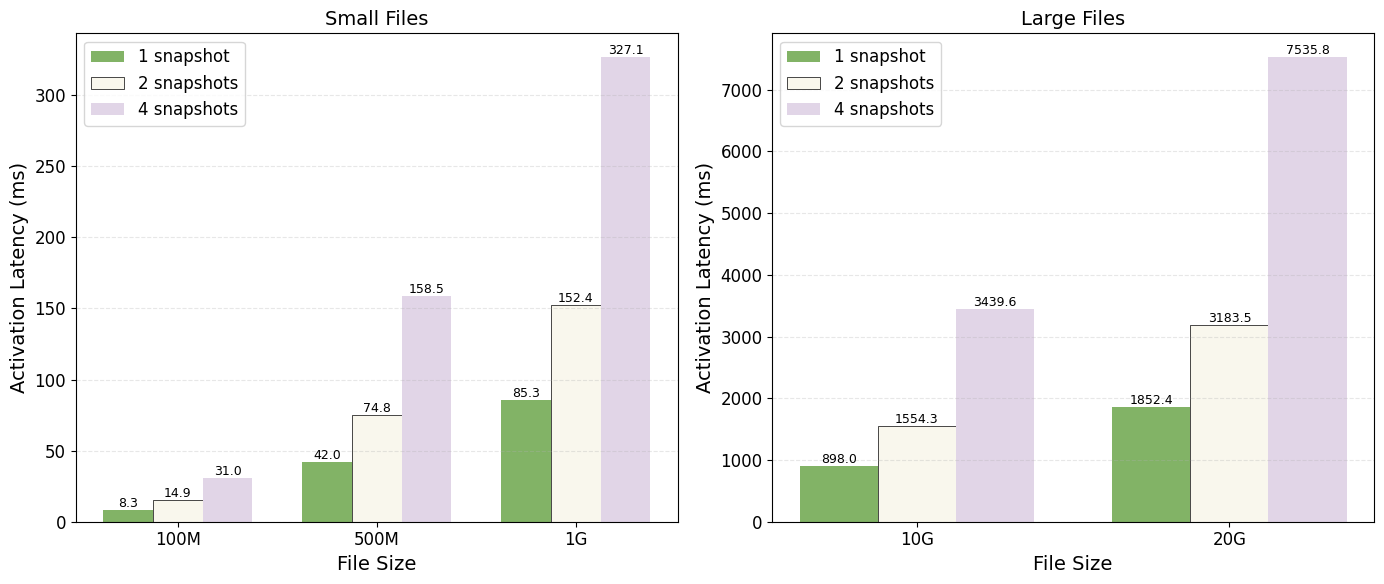

Python code for this plot:
import matplotlib.pyplot as plt
import numpy as np

# 设置字体为 Times New Roman
plt.rcParams['font.family'] = 'Times New Roman'
plt.rcParams['font.size'] = 12

# 读取数据
sizes_small = ['100M', '500M', '1G']
sizes_large = ['10G', '20G']

snap_1 = [8340936, 41985752, 85348237, 897979575, 1852390735]
snap_2 = [14928628, 74829626, 152428921, 1554292888, 3183526351]
snap_4 = [30973714, 158544681, 327125151, 3439593312, 7535826075]

# 转换为 ms（ns / 1e6）
snap_1_ms = [x / 1e6 for x in snap_1]
snap_2_ms = [x / 1e6 for x in snap_2]
snap_4_ms = [x / 1e6 for x in snap_4]

# 分离大小文件数据
snap_1_small = snap_1_ms[:3]
snap_2_small = snap_2_ms[:3]
snap_4_small = snap_4_ms[:3]

snap_1_large = snap_1_ms[3:]
snap_2_large = snap_2_ms[3:]
snap_4_large = snap_4_ms[3:]

# 定义颜色
colors = ['#82B366', '#F9F7ED', '#E1D5E7']

# 创建两个子图
fig, (ax1, ax2) = plt.subplots(1, 2, figsize=(14, 6))

# 小文件图
x1 = np.arange(len(sizes_small))
width = 0.25

bars1 = ax1.bar(x1 - width, snap_1_small, width, label='1 snapshot', color=colors[0])
bars2 = ax1.bar(x1, snap_2_small, width, label='2 snapshots', color=colors[1], edgecolor='black', linewidth=0.5)
bars3 = ax1.bar(x1 + width, snap_4_small, width, label='4 snapshots', color=colors[2])

def add_value_labels(bars, ax):
    for bar in bars:
        height = bar.get_height()
        ax.text(bar.get_x() + bar.get_width()/2., height,
                f'{height:.1f}',
                ha='center', va='bottom', fontsize=9)

add_value_labels(bars1, ax1)
add_value_labels(bars2, ax1)
add_value_labels(bars3, ax1)

ax1.set_xlabel('File Size', fontsize=14)
ax1.set_ylabel('Activation Latency (ms)', fontsize=14)
ax1.set_title('Small Files', fontsize=14)
ax1.set_xticks(x1)
ax1.set_xticklabels(sizes_small)
ax1.legend()
ax1.grid(axis='y', alpha=0.3, linestyle='--')

# 大文件图
x2 = np.arange(len(sizes_large))

bars4 = ax2.bar(x2 - width, snap_1_large, width, label='1 snapshot', color=colors[0])
bars5 = ax2.bar(x2, snap_2_large, width, label='2 snapshots', color=colors[1], edgecolor='black', linewidth=0.5)
bars6 = ax2.bar(x2 + width, snap_4_large, width, label='4 snapshots', color=colors[2])

add_value_labels(bars4, ax2)
add_value_labels(bars5, ax2)
add_value_labels(bars6, ax2)

ax2.set_xlabel('File Size', fontsize=14)
ax2.set_ylabel('Activation Latency (ms)', fontsize=14)
ax2.set_title('Large Files', fontsize=14)
ax2.set_xticks(x2)
ax2.set_xticklabels(sizes_large)
ax2.legend()
ax2.grid(axis='y', alpha=0.3, linestyle='--')

plt.tight_layout()
plt.savefig('cow_latency_split.pdf', format='pdf', dpi=300, bbox_inches='tight')
plt.savefig('cow_latency_split.png', format='png', dpi=300, bbox_inches='tight')
print("Split plot saved as cow_latency_split.pdf and cow_latency_split.png")
plt.show()
